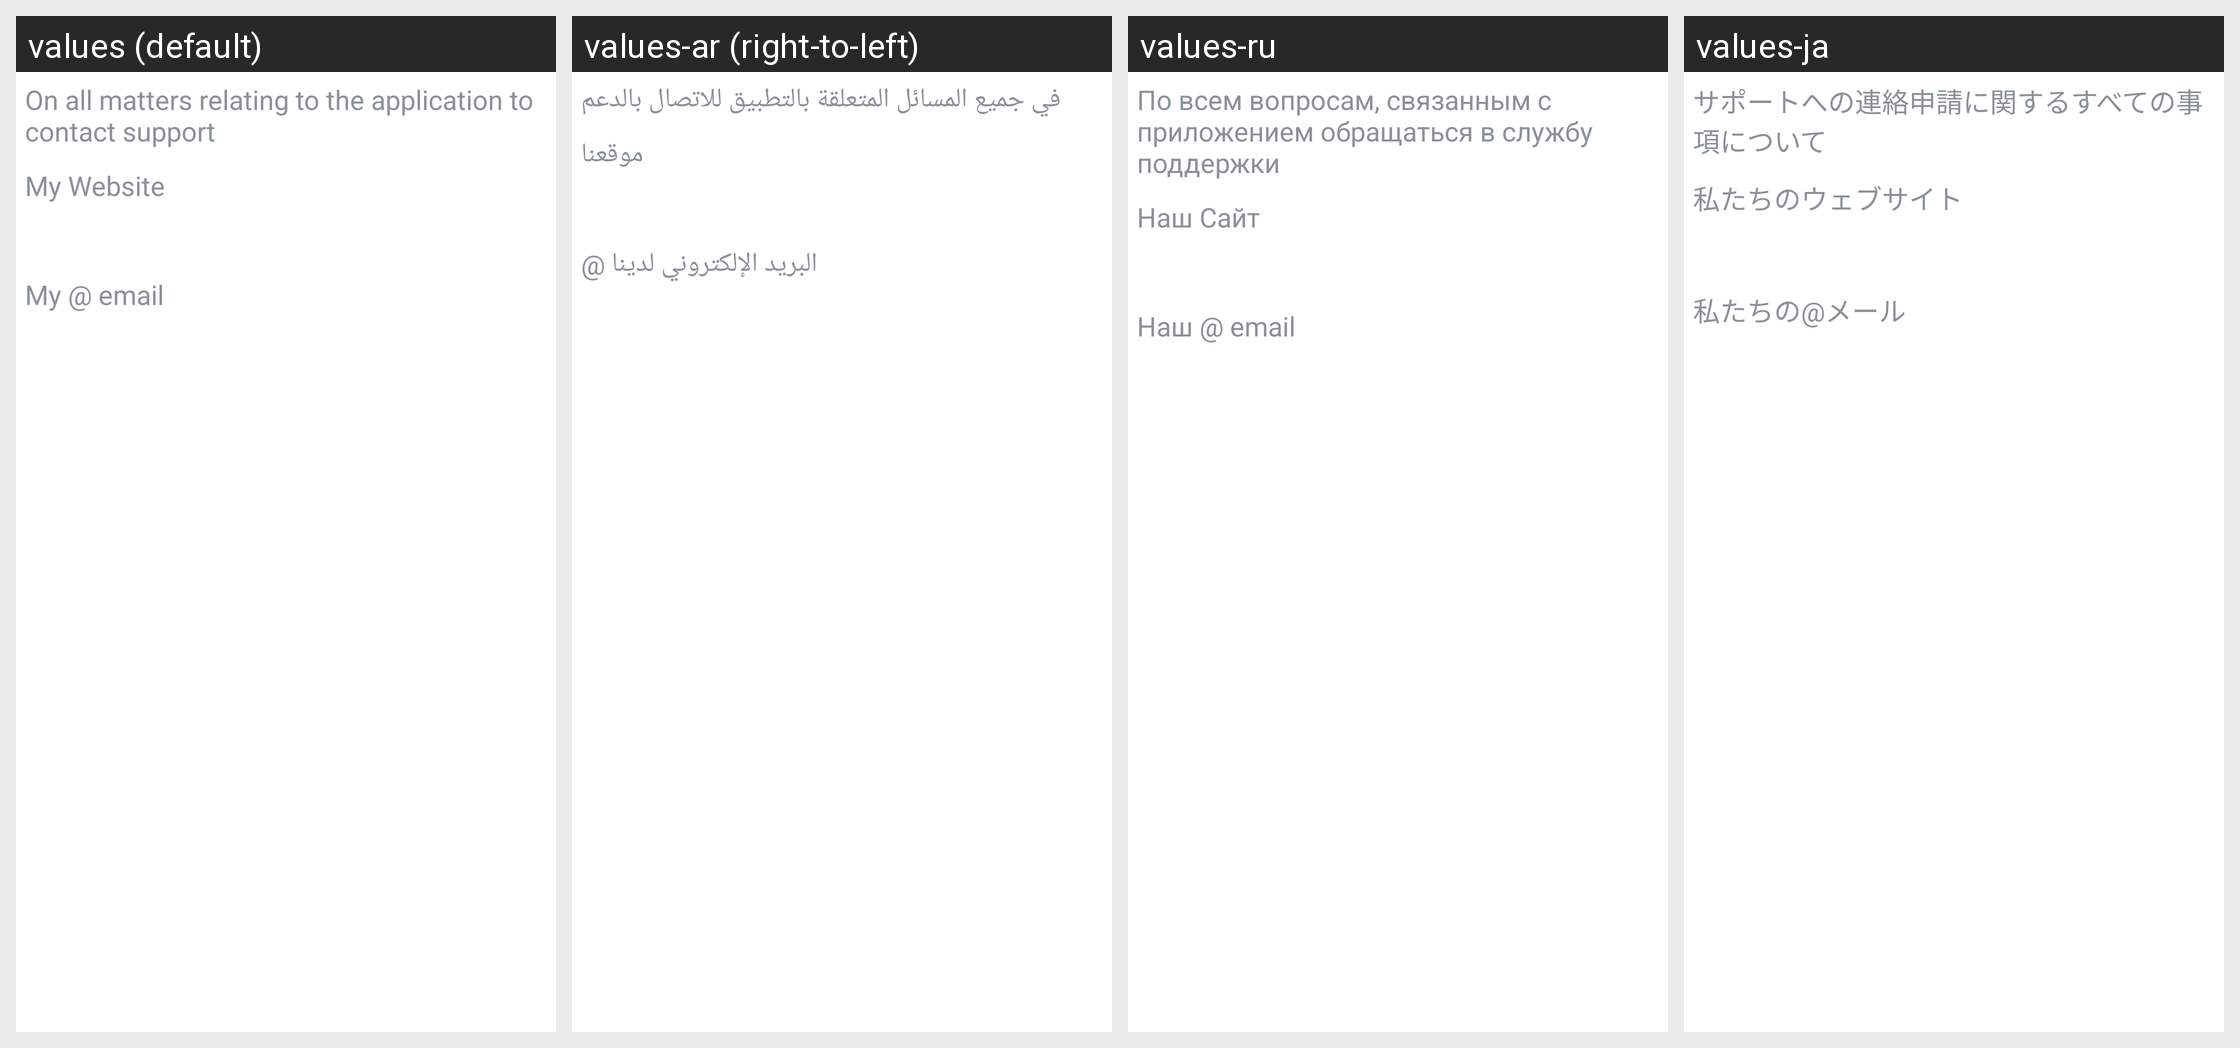

The Android screen above is rendered under several locales of the same app. Produce the string resources it draws, with the default and per-locale values.
Android screen res/layout/support_info_layout.xml rendered under 4 locales, left to right: values (default), values-ar (right-to-left), values-ru, values-ja. Device: Nexus 5 (rendered at 1080×1920; each locale shown at half size, 540×960, under a caption strip naming it); theme CubesTheme.
Other locales in the repository, not shown: values-de, values-es, values-fr, values-it, values-pt, values-zh.
Strings drawn on this screen, with the default value and each locale's value (text and hints the layout hard-codes, and strings that could not be matched under every locale, appear in the picture but are not listed):

contacts_info
  values: On all matters relating to the application to contact support
  values-ar: في جميع المسائل المتعلقة بالتطبيق للاتصال بالدعم
  values-ru: По всем вопросам, связанным с приложением обращаться в службу поддержки
  values-ja: サポートへの連絡申請に関するすべての事項について

site_title
  values: My Website
  values-ar: موقعنا
  values-ru: Наш Сайт
  values-ja: 私たちのウェブサイト

email_title
  values: My @ email
  values-ar: البريد الإلكتروني لدينا @
  values-ru: Наш @ email
  values-ja: 私たちの@メール
